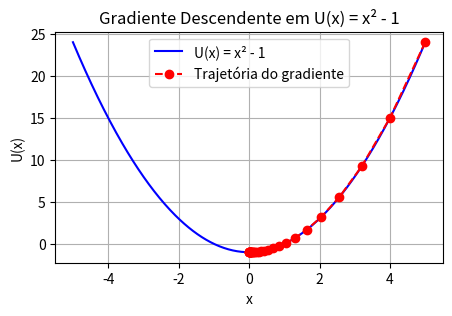

Source code (Python):
import numpy as np
import matplotlib.pyplot as plt

# Função e derivada
def U(x):
    return x**2 - 1

def dU(x):
    return 2 * x

# Parâmetros
x = 5.0                   # Posição inicial
alpha = 0.1               # Taxa de aprendizado
epsilon = 0.01            # Tolerância
max_iter = 1000           # Número máximo de iterações

# Guardar trajetória
x_vals = [x]
y_vals = [U(x)]

# Algoritmo de gradiente descendente
for i in range(max_iter):
    grad = dU(x)
    if abs(grad) < epsilon:
        print(f'Convergência atingida em {i} iterações.')
        break
    x = x - alpha * grad
    x_vals.append(x)
    y_vals.append(U(x))
else:
    print('Máximo de iterações atingido sem convergência.')

# Curva da função
x_curve = np.linspace(-5, 5, 400)
y_curve = U(x_curve)

# Gráfico
plt.figure(figsize=(5, 3))
plt.plot(x_curve, y_curve, label='U(x) = x² - 1', color='blue')
plt.plot(x_vals, y_vals, 'ro--', label='Trajetória do gradiente')
plt.xlabel('x')
plt.ylabel('U(x)')
plt.title('Gradiente Descendente em U(x) = x² - 1')
plt.grid(True)
plt.legend()
plt.show()
